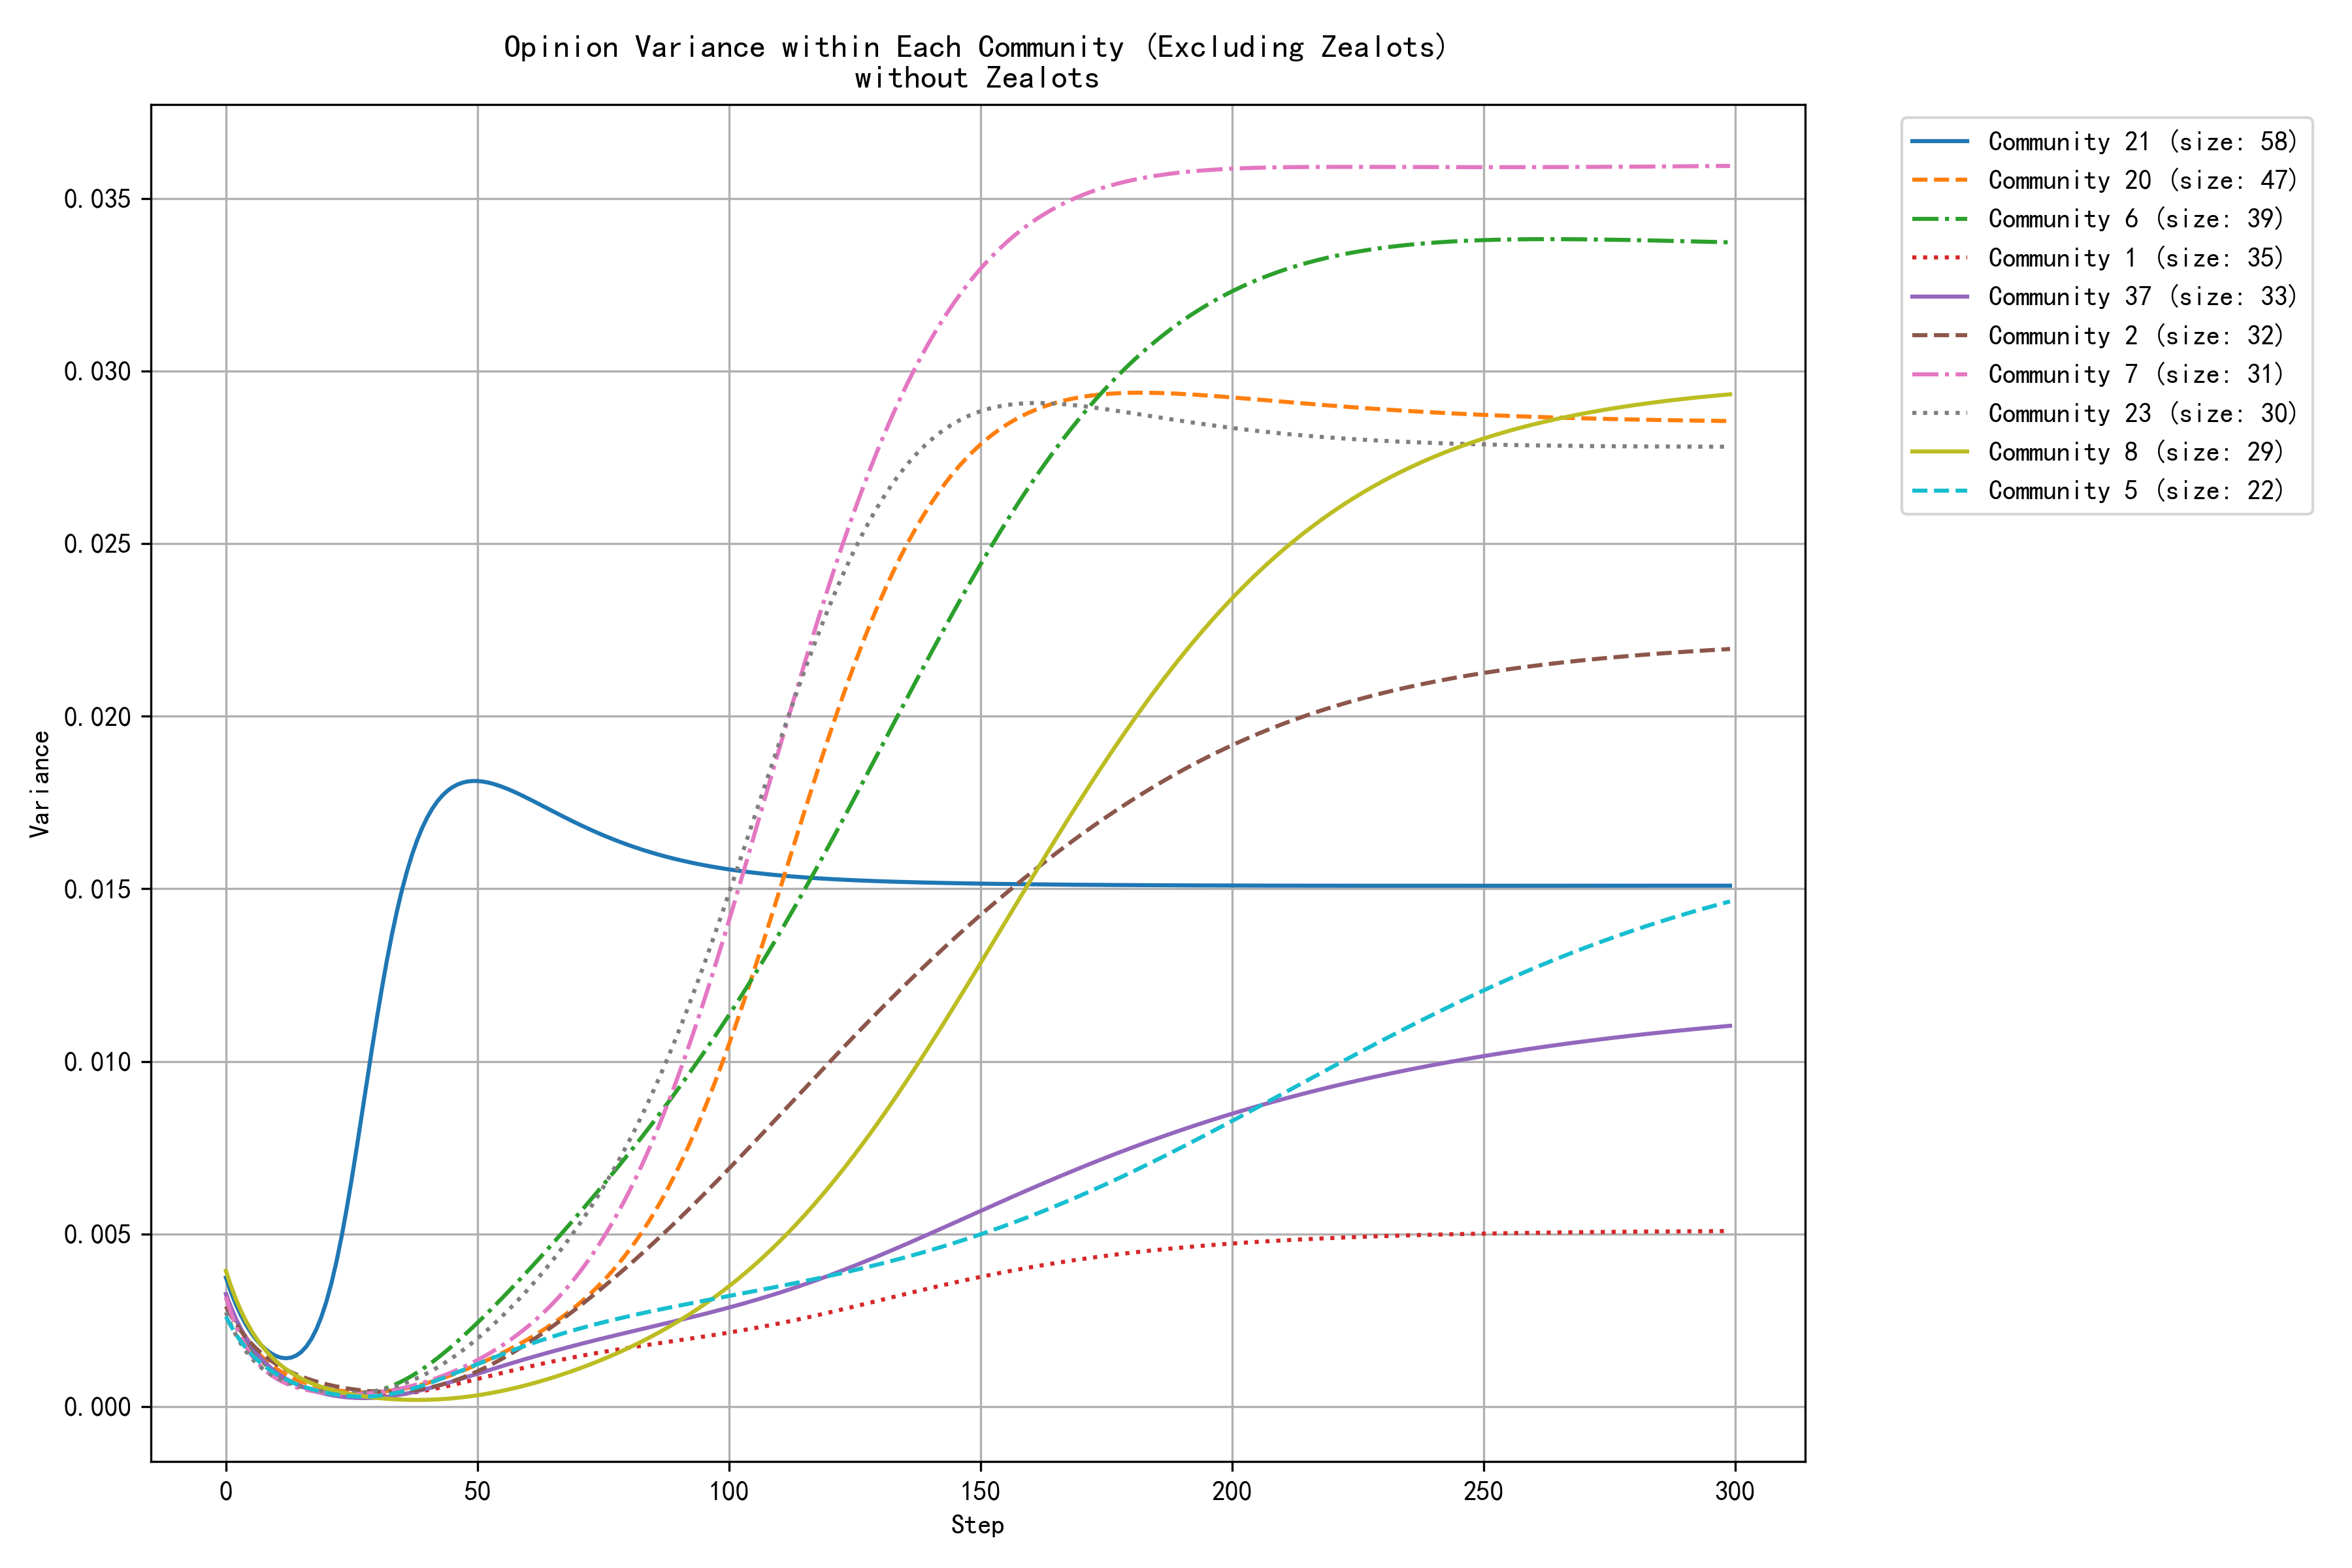

The data file committed next to this chart (first rows):
step, community_0, community_1, community_2, community_3, community_4, community_5, community_6, community_7, community_8, community_10, community_11, community_12, community_20, community_21, community_23, community_32, community_37, community_38, community_57
0, 0.0024, 0.0033, 0.0029, 0.0030, 0.0039, 0.0026, 0.0032, 0.0032, 0.0039, 0.0032, 0.0028, 0.0029, 0.0032, 0.0037, 0.0027, 0.0035, 0.0033, 0.0030, 0.0038
1, 0.0021, 0.0029, 0.0026, 0.0026, 0.0034, 0.0023, 0.0028, 0.0027, 0.0035, 0.0028, 0.0024, 0.0026, 0.0028, 0.0033, 0.0024, 0.0031, 0.0029, 0.0027, 0.0032
2, 0.0019, 0.0025, 0.0024, 0.0023, 0.0030, 0.0021, 0.0024, 0.0023, 0.0031, 0.0024, 0.0021, 0.0023, 0.0025, 0.0030, 0.0021, 0.0028, 0.0025, 0.0024, 0.0027
3, 0.0017, 0.0022, 0.0022, 0.0020, 0.0026, 0.0019, 0.0022, 0.0020, 0.0028, 0.0021, 0.0018, 0.0020, 0.0022, 0.0026, 0.0018, 0.0025, 0.0022, 0.0021, 0.0023
4, 0.0015, 0.0020, 0.0020, 0.0018, 0.0023, 0.0017, 0.0019, 0.0017, 0.0025, 0.0019, 0.0016, 0.0018, 0.0020, 0.0024, 0.0016, 0.0022, 0.0020, 0.0019, 0.0019
5, 0.0014, 0.0017, 0.0018, 0.0016, 0.0020, 0.0015, 0.0017, 0.0015, 0.0022, 0.0017, 0.0014, 0.0016, 0.0018, 0.0021, 0.0014, 0.0020, 0.0018, 0.0017, 0.0017
6, 0.0013, 0.0015, 0.0017, 0.0014, 0.0018, 0.0014, 0.0015, 0.0013, 0.0020, 0.0015, 0.0013, 0.0014, 0.0016, 0.0019, 0.0013, 0.0018, 0.0016, 0.0016, 0.0014
7, 0.0012, 0.0014, 0.0016, 0.0012, 0.0016, 0.0013, 0.0013, 0.0012, 0.0018, 0.0013, 0.0011, 0.0013, 0.0015, 0.0018, 0.0011, 0.0016, 0.0014, 0.0014, 0.0012
8, 0.0011, 0.0012, 0.0014, 0.0011, 0.0014, 0.0011, 0.0012, 0.0010, 0.0016, 0.0012, 0.0010, 0.0011, 0.0013, 0.0016, 0.0010, 0.0014, 0.0012, 0.0013, 0.0010
9, 0.0010, 0.0011, 0.0013, 0.0010, 0.0013, 0.0010, 0.0011, 0.0009, 0.0015, 0.0011, 0.0009, 0.0010, 0.0012, 0.0015, 0.0009, 0.0013, 0.0011, 0.0012, 0.0009
10, 0.0009, 0.0010, 0.0012, 0.0009, 0.0011, 0.0009, 0.0010, 0.0008, 0.0013, 0.0009, 0.0008, 0.0009, 0.0011, 0.0015, 0.0008, 0.0012, 0.0010, 0.0011, 0.0008
11, 0.0009, 0.0009, 0.0011, 0.0008, 0.0010, 0.0009, 0.0009, 0.0007, 0.0012, 0.0009, 0.0007, 0.0008, 0.0010, 0.0014, 0.0008, 0.0011, 0.0009, 0.0010, 0.0007
12, 0.0008, 0.0008, 0.0011, 0.0007, 0.0009, 0.0008, 0.0008, 0.0007, 0.0011, 0.0008, 0.0007, 0.0008, 0.0009, 0.0014, 0.0007, 0.0010, 0.0008, 0.0009, 0.0006
13, 0.0008, 0.0007, 0.0010, 0.0006, 0.0008, 0.0007, 0.0007, 0.0006, 0.0010, 0.0007, 0.0006, 0.0007, 0.0008, 0.0014, 0.0007, 0.0009, 0.0007, 0.0008, 0.0005
14, 0.0008, 0.0007, 0.0009, 0.0006, 0.0008, 0.0007, 0.0006, 0.0006, 0.0009, 0.0006, 0.0006, 0.0006, 0.0008, 0.0015, 0.0006, 0.0008, 0.0006, 0.0008, 0.0005
15, 0.0007, 0.0006, 0.0009, 0.0005, 0.0007, 0.0006, 0.0006, 0.0005, 0.0008, 0.0006, 0.0005, 0.0006, 0.0007, 0.0016, 0.0006, 0.0008, 0.0006, 0.0007, 0.0004
16, 0.0007, 0.0005, 0.0008, 0.0005, 0.0006, 0.0006, 0.0005, 0.0005, 0.0007, 0.0005, 0.0005, 0.0005, 0.0007, 0.0017, 0.0005, 0.0007, 0.0005, 0.0007, 0.0004
17, 0.0007, 0.0005, 0.0008, 0.0005, 0.0006, 0.0005, 0.0005, 0.0005, 0.0007, 0.0005, 0.0005, 0.0005, 0.0006, 0.0020, 0.0005, 0.0006, 0.0005, 0.0006, 0.0003
18, 0.0007, 0.0005, 0.0007, 0.0004, 0.0006, 0.0005, 0.0005, 0.0004, 0.0006, 0.0004, 0.0004, 0.0005, 0.0006, 0.0022, 0.0005, 0.0006, 0.0004, 0.0006, 0.0003
19, 0.0007, 0.0004, 0.0007, 0.0004, 0.0005, 0.0004, 0.0004, 0.0004, 0.0006, 0.0004, 0.0004, 0.0004, 0.0006, 0.0026, 0.0005, 0.0005, 0.0004, 0.0005, 0.0002
20, 0.0007, 0.0004, 0.0006, 0.0004, 0.0005, 0.0004, 0.0004, 0.0004, 0.0005, 0.0004, 0.0004, 0.0004, 0.0005, 0.0031, 0.0004, 0.0005, 0.0004, 0.0005, 0.0002
21, 0.0007, 0.0004, 0.0006, 0.0004, 0.0005, 0.0004, 0.0004, 0.0004, 0.0005, 0.0003, 0.0004, 0.0004, 0.0005, 0.0036, 0.0004, 0.0005, 0.0003, 0.0005, 0.0002
22, 0.0007, 0.0003, 0.0006, 0.0003, 0.0004, 0.0003, 0.0004, 0.0004, 0.0004, 0.0003, 0.0004, 0.0004, 0.0005, 0.0042, 0.0004, 0.0004, 0.0003, 0.0005, 0.0002
23, 0.0007, 0.0003, 0.0006, 0.0003, 0.0004, 0.0003, 0.0004, 0.0004, 0.0004, 0.0003, 0.0004, 0.0004, 0.0005, 0.0049, 0.0004, 0.0004, 0.0003, 0.0005, 0.0002
24, 0.0007, 0.0003, 0.0005, 0.0003, 0.0004, 0.0003, 0.0003, 0.0004, 0.0004, 0.0003, 0.0004, 0.0004, 0.0004, 0.0057, 0.0004, 0.0004, 0.0003, 0.0004, 0.0001
25, 0.0007, 0.0003, 0.0005, 0.0003, 0.0004, 0.0003, 0.0003, 0.0004, 0.0004, 0.0003, 0.0003, 0.0003, 0.0004, 0.0066, 0.0004, 0.0003, 0.0003, 0.0004, 0.0001
26, 0.0008, 0.0003, 0.0005, 0.0003, 0.0004, 0.0003, 0.0004, 0.0004, 0.0003, 0.0002, 0.0003, 0.0003, 0.0004, 0.0075, 0.0004, 0.0003, 0.0002, 0.0004, 0.0001
27, 0.0008, 0.0003, 0.0005, 0.0003, 0.0003, 0.0003, 0.0004, 0.0004, 0.0003, 0.0002, 0.0003, 0.0003, 0.0004, 0.0084, 0.0004, 0.0003, 0.0002, 0.0004, 0.0001
28, 0.0008, 0.0003, 0.0005, 0.0003, 0.0003, 0.0003, 0.0004, 0.0004, 0.0003, 0.0002, 0.0003, 0.0004, 0.0004, 0.0094, 0.0004, 0.0003, 0.0002, 0.0004, 0.0001
29, 0.0009, 0.0003, 0.0004, 0.0004, 0.0003, 0.0003, 0.0004, 0.0004, 0.0003, 0.0002, 0.0004, 0.0004, 0.0004, 0.0103, 0.0004, 0.0003, 0.0003, 0.0004, 0.0001
30, 0.0009, 0.0003, 0.0004, 0.0004, 0.0003, 0.0003, 0.0005, 0.0004, 0.0003, 0.0002, 0.0004, 0.0004, 0.0004, 0.0112, 0.0005, 0.0002, 0.0003, 0.0004, 0.0001
31, 0.0010, 0.0003, 0.0004, 0.0004, 0.0003, 0.0003, 0.0005, 0.0004, 0.0002, 0.0002, 0.0004, 0.0004, 0.0004, 0.0121, 0.0005, 0.0002, 0.0003, 0.0005, 0.0001
32, 0.0011, 0.0003, 0.0004, 0.0004, 0.0003, 0.0003, 0.0005, 0.0004, 0.0002, 0.0002, 0.0004, 0.0004, 0.0004, 0.0129, 0.0005, 0.0002, 0.0003, 0.0005, 0.0001
33, 0.0011, 0.0003, 0.0004, 0.0005, 0.0003, 0.0004, 0.0006, 0.0005, 0.0002, 0.0002, 0.0004, 0.0004, 0.0005, 0.0137, 0.0006, 0.0002, 0.0003, 0.0005, 0.0001
34, 0.0012, 0.0003, 0.0004, 0.0005, 0.0003, 0.0004, 0.0007, 0.0005, 0.0002, 0.0002, 0.0004, 0.0005, 0.0005, 0.0144, 0.0006, 0.0002, 0.0003, 0.0005, 0.0001
35, 0.0013, 0.0004, 0.0004, 0.0006, 0.0003, 0.0004, 0.0007, 0.0005, 0.0002, 0.0002, 0.0004, 0.0005, 0.0005, 0.0150, 0.0006, 0.0002, 0.0004, 0.0006, 0.0001
36, 0.0014, 0.0004, 0.0004, 0.0006, 0.0003, 0.0005, 0.0008, 0.0006, 0.0002, 0.0002, 0.0004, 0.0005, 0.0005, 0.0155, 0.0007, 0.0002, 0.0004, 0.0006, 0.0000
37, 0.0015, 0.0004, 0.0005, 0.0006, 0.0003, 0.0005, 0.0009, 0.0006, 0.0002, 0.0002, 0.0005, 0.0006, 0.0006, 0.0160, 0.0008, 0.0002, 0.0004, 0.0006, 0.0000
38, 0.0016, 0.0004, 0.0005, 0.0007, 0.0004, 0.0006, 0.0010, 0.0006, 0.0002, 0.0001, 0.0005, 0.0006, 0.0006, 0.0164, 0.0008, 0.0001, 0.0004, 0.0007, 0.0000
39, 0.0017, 0.0004, 0.0005, 0.0007, 0.0004, 0.0006, 0.0011, 0.0007, 0.0002, 0.0001, 0.0005, 0.0007, 0.0006, 0.0168, 0.0009, 0.0001, 0.0005, 0.0007, 0.0000
40, 0.0018, 0.0005, 0.0005, 0.0008, 0.0004, 0.0007, 0.0012, 0.0007, 0.0002, 0.0001, 0.0005, 0.0007, 0.0007, 0.0171, 0.0010, 0.0001, 0.0005, 0.0008, 0.0000
41, 0.0019, 0.0005, 0.0006, 0.0009, 0.0004, 0.0007, 0.0013, 0.0008, 0.0002, 0.0001, 0.0005, 0.0008, 0.0007, 0.0173, 0.0010, 0.0001, 0.0006, 0.0008, 0.0000
42, 0.0020, 0.0005, 0.0006, 0.0009, 0.0004, 0.0008, 0.0014, 0.0008, 0.0002, 0.0001, 0.0006, 0.0008, 0.0008, 0.0175, 0.0011, 0.0001, 0.0006, 0.0009, 0.0000
43, 0.0021, 0.0006, 0.0006, 0.0010, 0.0004, 0.0008, 0.0015, 0.0009, 0.0002, 0.0001, 0.0006, 0.0009, 0.0008, 0.0177, 0.0012, 0.0001, 0.0006, 0.0009, 0.0000
44, 0.0022, 0.0006, 0.0007, 0.0010, 0.0004, 0.0009, 0.0016, 0.0009, 0.0002, 0.0001, 0.0006, 0.0009, 0.0009, 0.0178, 0.0013, 0.0001, 0.0007, 0.0010, 0.0000
45, 0.0023, 0.0006, 0.0007, 0.0011, 0.0005, 0.0009, 0.0018, 0.0010, 0.0002, 0.0001, 0.0007, 0.0010, 0.0009, 0.0179, 0.0014, 0.0001, 0.0007, 0.0010, 0.0000
46, 0.0024, 0.0007, 0.0008, 0.0011, 0.0005, 0.0010, 0.0019, 0.0011, 0.0003, 0.0001, 0.0007, 0.0010, 0.0010, 0.0180, 0.0015, 0.0001, 0.0008, 0.0011, 0.0000
47, 0.0025, 0.0007, 0.0008, 0.0012, 0.0005, 0.0011, 0.0020, 0.0011, 0.0003, 0.0001, 0.0008, 0.0011, 0.0010, 0.0181, 0.0016, 0.0001, 0.0008, 0.0011, 0.0000
48, 0.0026, 0.0007, 0.0009, 0.0012, 0.0005, 0.0011, 0.0022, 0.0012, 0.0003, 0.0001, 0.0008, 0.0012, 0.0011, 0.0181, 0.0017, 0.0001, 0.0009, 0.0012, 0.0000
49, 0.0028, 0.0008, 0.0010, 0.0013, 0.0005, 0.0012, 0.0023, 0.0013, 0.0003, 0.0002, 0.0008, 0.0012, 0.0012, 0.0181, 0.0019, 0.0001, 0.0009, 0.0013, 0.0000
50, 0.0029, 0.0008, 0.0010, 0.0014, 0.0006, 0.0012, 0.0024, 0.0013, 0.0003, 0.0002, 0.0009, 0.0013, 0.0012, 0.0181, 0.0020, 0.0001, 0.0010, 0.0013, 0.0000
51, 0.0030, 0.0008, 0.0011, 0.0014, 0.0006, 0.0013, 0.0026, 0.0014, 0.0003, 0.0002, 0.0009, 0.0013, 0.0013, 0.0181, 0.0021, 0.0001, 0.0010, 0.0014, 0.0000
52, 0.0031, 0.0009, 0.0012, 0.0015, 0.0006, 0.0013, 0.0027, 0.0015, 0.0004, 0.0002, 0.0010, 0.0014, 0.0013, 0.0181, 0.0022, 0.0001, 0.0010, 0.0015, 0.0000
53, 0.0032, 0.0009, 0.0012, 0.0015, 0.0007, 0.0014, 0.0029, 0.0016, 0.0004, 0.0002, 0.0010, 0.0015, 0.0014, 0.0180, 0.0024, 0.0001, 0.0011, 0.0015, 0.0000
54, 0.0033, 0.0009, 0.0013, 0.0016, 0.0007, 0.0015, 0.0030, 0.0017, 0.0004, 0.0002, 0.0011, 0.0015, 0.0015, 0.0180, 0.0025, 0.0001, 0.0011, 0.0016, 0.0000
55, 0.0034, 0.0010, 0.0014, 0.0016, 0.0007, 0.0015, 0.0032, 0.0018, 0.0005, 0.0002, 0.0012, 0.0016, 0.0016, 0.0179, 0.0026, 0.0001, 0.0012, 0.0017, 0.0000
56, 0.0035, 0.0010, 0.0015, 0.0017, 0.0007, 0.0016, 0.0033, 0.0019, 0.0005, 0.0002, 0.0012, 0.0016, 0.0016, 0.0179, 0.0028, 0.0001, 0.0012, 0.0017, 0.0000
57, 0.0036, 0.0010, 0.0016, 0.0017, 0.0008, 0.0016, 0.0035, 0.0020, 0.0005, 0.0002, 0.0013, 0.0017, 0.0017, 0.0178, 0.0029, 0.0001, 0.0013, 0.0018, 0.0000
58, 0.0037, 0.0011, 0.0017, 0.0018, 0.0008, 0.0017, 0.0036, 0.0021, 0.0006, 0.0002, 0.0013, 0.0018, 0.0018, 0.0178, 0.0031, 0.0001, 0.0013, 0.0019, 0.0000
59, 0.0038, 0.0011, 0.0017, 0.0018, 0.0008, 0.0017, 0.0038, 0.0022, 0.0006, 0.0002, 0.0014, 0.0018, 0.0019, 0.0177, 0.0032, 0.0001, 0.0014, 0.0019, 0.0000
... 240 more rows
